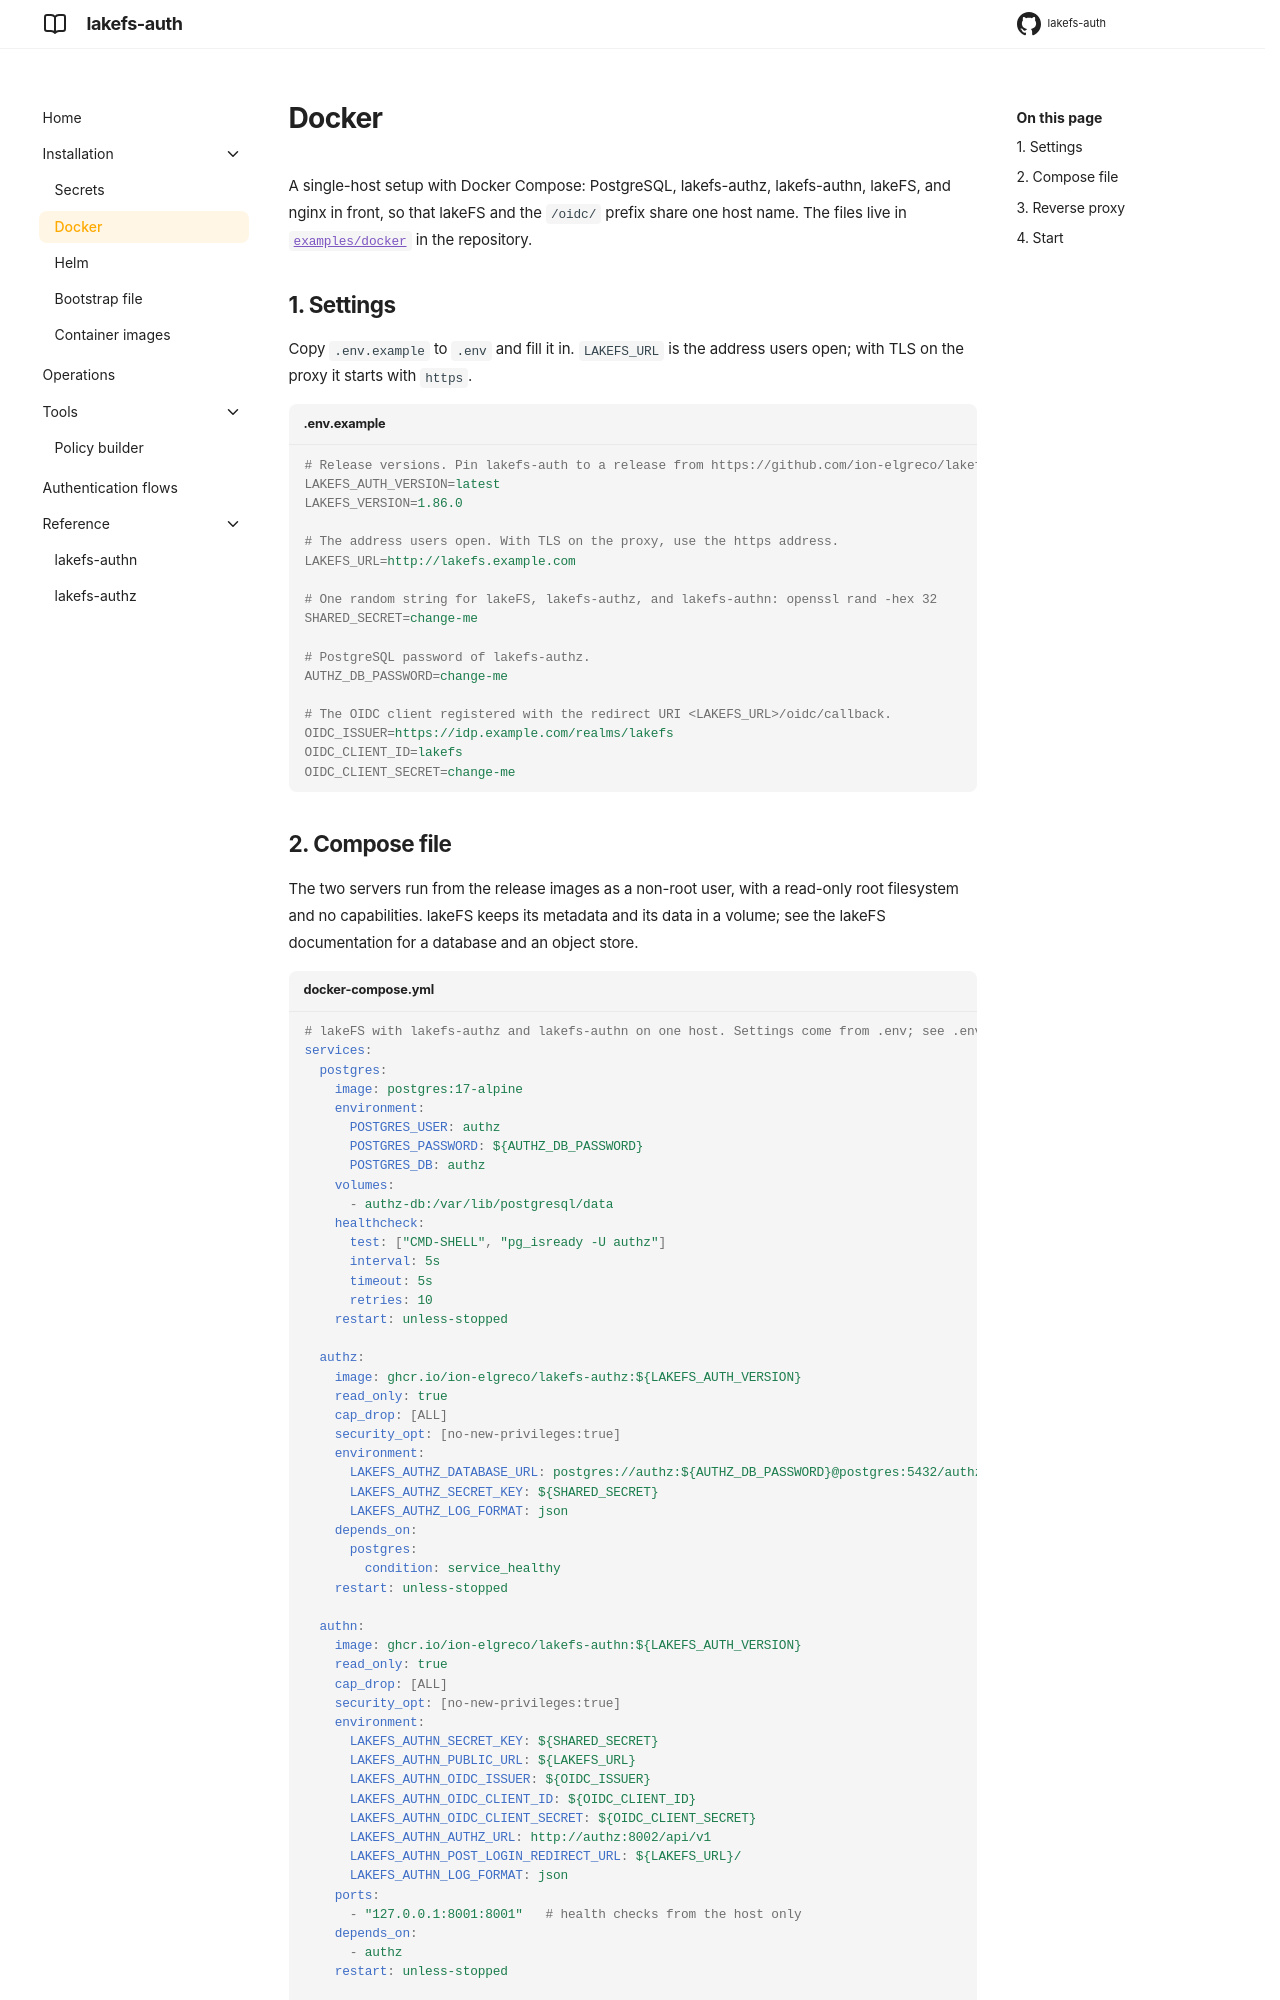

repository: ion-elgreco/lakefs-auth · page: 0.1.0/installation/docker/index.html · generator: mkdocs

# Docker

A single-host setup with Docker Compose: PostgreSQL, lakefs-authz, lakefs-authn, lakeFS, and nginx in front,
so that lakeFS and the `/oidc/` prefix share one host name. The files live in
[`examples/docker`](https://github.com/ion-elgreco/lakefs-auth/tree/main/examples/docker) in the repository.

## 1. Settings

Copy `.env.example` to `.env` and fill it in. `LAKEFS_URL` is the address users open; with TLS on the proxy it
starts with `https`.

```ini title=".env.example"
--8<-- "examples/docker/.env.example"
```
